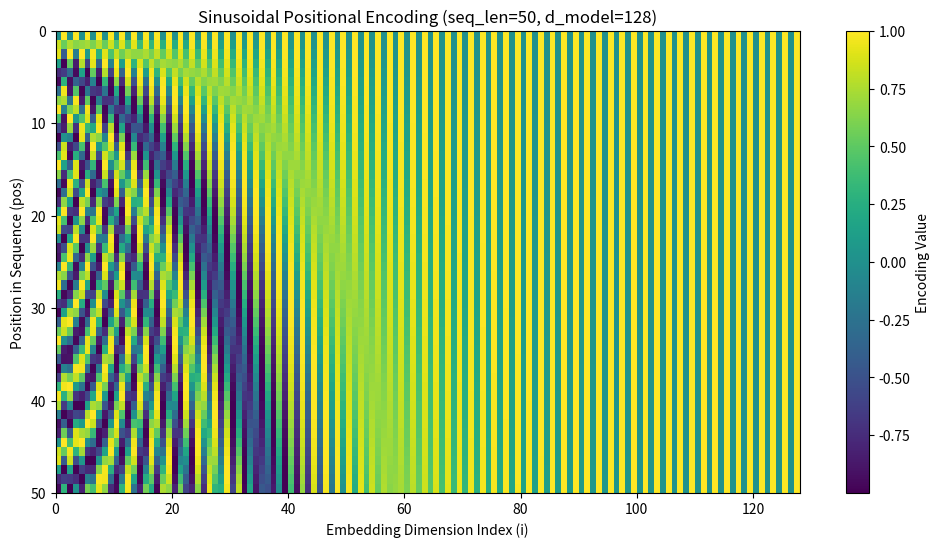

This chart was generated by the following Python code:
import numpy as np
import matplotlib.pyplot as plt

def get_positional_encoding(seq_len, d_model):
    """
    Generate sinusoidal positional encodings for a sequence.

    Args:
        seq_len (int): Number of positions in the sequence.
        d_model (int): Dimension of the embedding vectors (must be even).

    Returns:
        np.ndarray: Matrix of shape (seq_len, d_model) with positional encodings.
    """
    if d_model % 2 != 0:
        raise ValueError("d_model must be an even number.")
    
    # Initialize the encoding matrix
    positional_encoding = np.zeros((seq_len, d_model))
    # Position indices as a column vector
    position = np.arange(seq_len)[:, np.newaxis]
    # Divisor terms for frequency scaling
    div_term = np.exp(np.arange(0, d_model, 2) * -(np.log(10000.0) / d_model))
    
    # Apply sine to even indices, cosine to odd indices
    positional_encoding[:, 0::2] = np.sin(position * div_term)
    positional_encoding[:, 1::2] = np.cos(position * div_term)
    
    return positional_encoding

# Parameters: 50 positions, 128 dimensions
seq_len = 50
d_model = 128
pos_encodings = get_positional_encoding(seq_len, d_model)
print(f"Shape of positional encoding matrix: {pos_encodings.shape}")

# Create the visualization
plt.figure(figsize=(12, 6))
plt.pcolormesh(pos_encodings, cmap='viridis', shading='auto')
plt.xlabel('Embedding Dimension Index (i)')
plt.xlim(0, d_model)
plt.ylabel('Position in Sequence (pos)')
plt.ylim(seq_len, 0)  # Position 0 at the top
plt.colorbar(label="Encoding Value")
plt.title(f"Sinusoidal Positional Encoding (seq_len={seq_len}, d_model={d_model})")
plt.show()
